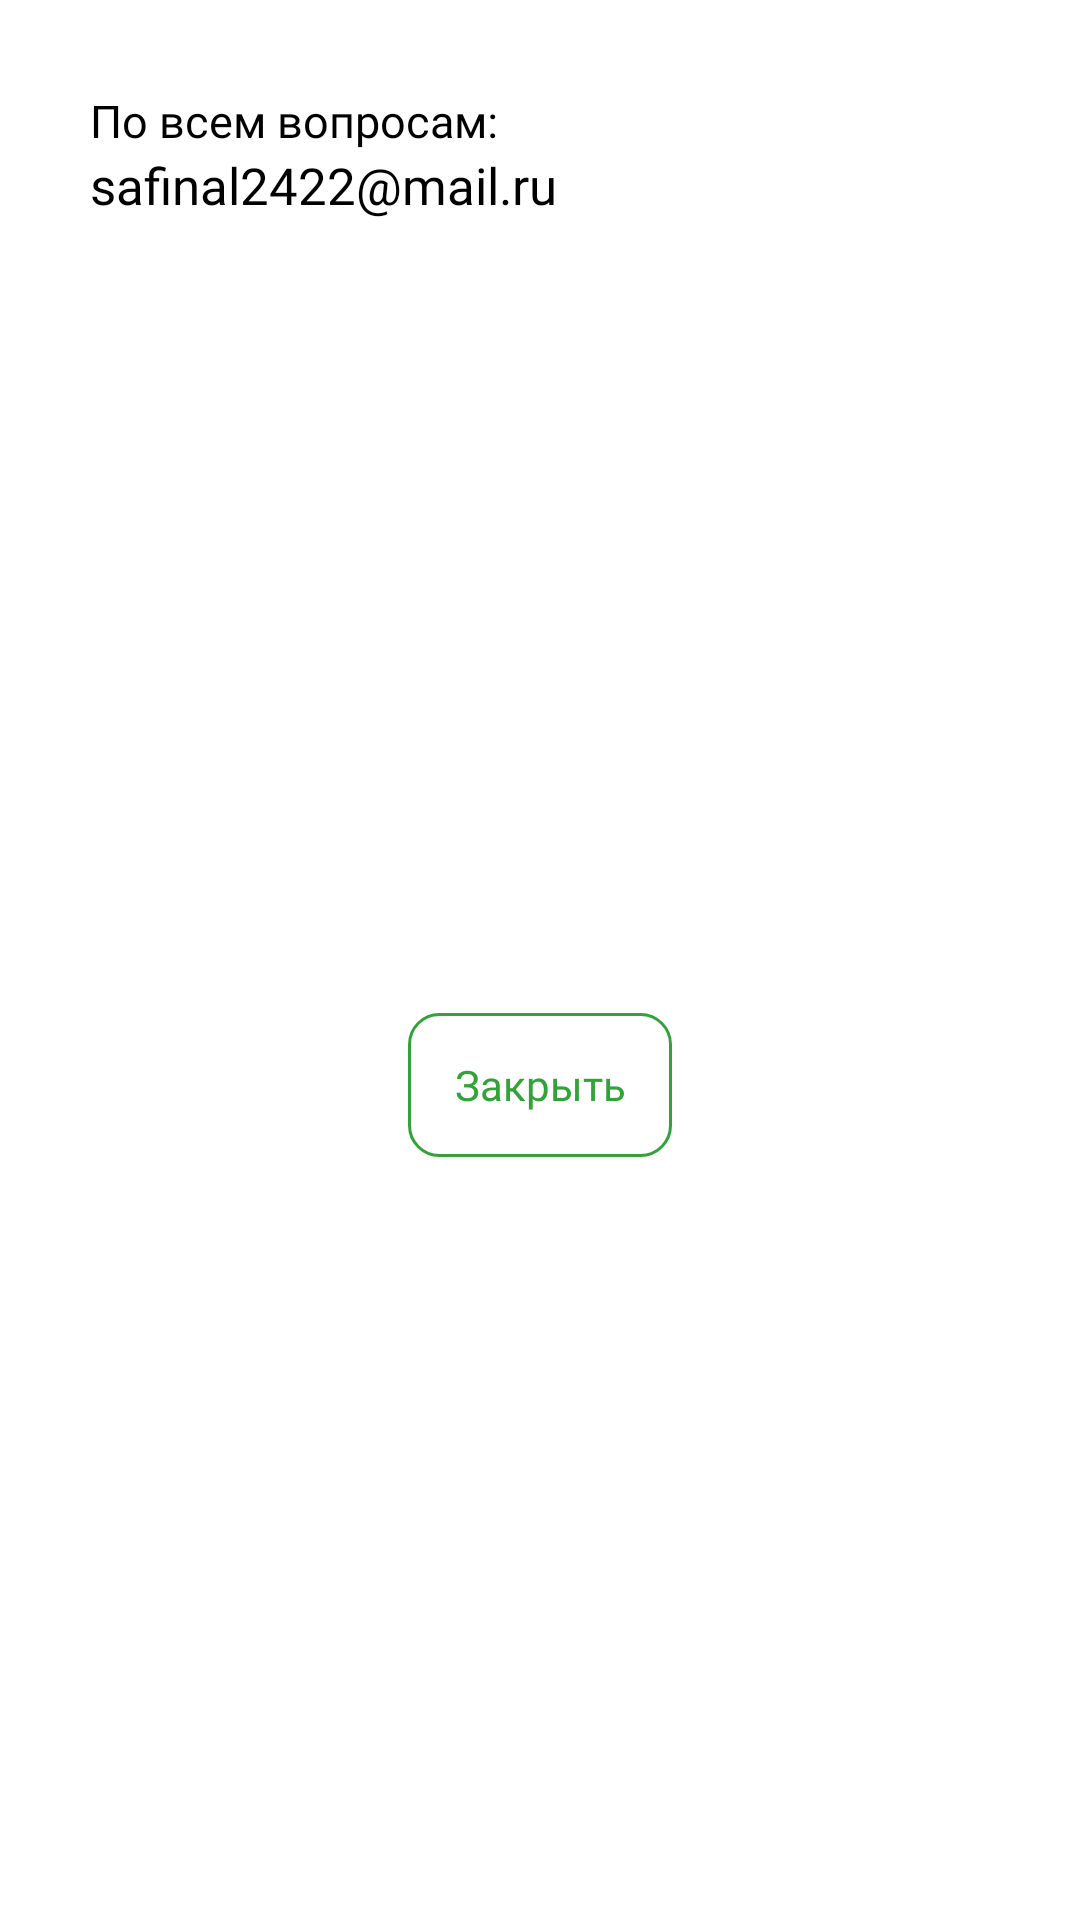

The Android layout XML behind this screen, and the referenced resources:
<!-- AndroidManifest.xml: application theme Theme.DiscountCard -->
<!-- res/layout/fragment_feedback.xml -->
<?xml version="1.0" encoding="utf-8"?>
<androidx.constraintlayout.widget.ConstraintLayout xmlns:android="http://schemas.android.com/apk/res/android"
    xmlns:app="http://schemas.android.com/apk/res-auto"
    xmlns:tools="http://schemas.android.com/tools"
    android:layout_width="match_parent"
    android:layout_height="match_parent"
    tools:context=".screens.FeedbackFragment"
    android:background="@color/colorFragmentBackground">

    <TextView
        android:id="@+id/textViewAllQuestions"
        android:layout_width="wrap_content"
        android:layout_height="wrap_content"
        android:text="@string/for_all_questions"
        android:textColor="@color/colorText"
        app:layout_constraintStart_toStartOf="parent"
        app:layout_constraintTop_toTopOf="parent"
        android:layout_marginTop="30dp"
        android:layout_marginStart="30dp"
        android:layout_marginEnd="30dp"
        android:fontFamily="@font/calibri"
        android:textSize="15sp"
        />

    <TextView
        android:id="@+id/tv_mail"
        android:layout_width="wrap_content"
        android:layout_height="wrap_content"
        android:text="@string/mail"
        android:textSize="17sp"
        android:textColor="@color/colorText"
        app:layout_constraintStart_toStartOf="parent"
        app:layout_constraintTop_toBottomOf="@+id/textViewAllQuestions"
        android:layout_marginStart="30dp"
        android:layout_marginEnd="30dp"
        android:paddingEnd="30dp"
        android:fontFamily="@font/calibri"
        android:paddingStart="0dp"
        android:textIsSelectable="true"
        />


    <android.widget.Button
        android:id="@+id/button_close"
        android:layout_width="wrap_content"
        android:layout_height="wrap_content"
        android:layout_marginTop="40dp"
        android:layout_marginBottom="30dp"
        android:text="@string/close"
        android:textAllCaps="false"
        app:layout_constraintBottom_toBottomOf="parent"
        app:layout_constraintEnd_toEndOf="parent"
        app:layout_constraintStart_toStartOf="parent"
        app:layout_constraintTop_toBottomOf="@+id/tv_mail"
        android:textColor="@color/colorView"
        android:fontFamily="@font/calibri"
        android:background="@drawable/custom_button_category"/>

</androidx.constraintlayout.widget.ConstraintLayout>
<!-- resources referenced by this layout -->
<resources>
  <color name="colorFragmentBackground">@color/white</color>
  <color name="colorText">@color/black</color>
  <color name="colorView">@color/green</color>
  <!-- drawable custom_button_category (drawable) -->
  <?xml version="1.0" encoding="utf-8"?>
  <selector xmlns:android="http://schemas.android.com/apk/res/android">
  
      <item android:state_pressed="true">
          <shape android:shape="rectangle">
              <solid android:color="@android:color/transparent" />
              <stroke android:color="@color/colorViewClick" android:width="1dp"/>
              <corners android:radius="10dp"/>
          </shape>
      </item>
  
      <item>
          <shape android:shape="rectangle">
              <solid android:color="@android:color/transparent" />
              <stroke android:color="@color/colorView" android:width="1dp"/>
              <corners android:radius="10dp"/>
          </shape>
      </item>
  </selector>
  <string name="close">Закрыть</string>
  <string name="for_all_questions">По всем вопросам:</string>
  <string name="mail">safinal2422@mail.ru</string>
  <style name="Theme.DiscountCard" parent="Theme.MaterialComponents.DayNight.NoActionBar">
          
          <item name="colorPrimary">@color/green</item>
          <item name="colorPrimaryVariant">@color/colorFragmentBackground</item>
          <item name="colorOnPrimary">@color/white</item>
          
          <item name="colorSecondary">@color/blue</item>
          <item name="colorSecondaryVariant">@color/blue</item>
          <item name="colorOnSecondary">@color/black</item>
          
          <item name="android:statusBarColor" tools:targetApi="l">?attr/colorPrimaryVariant</item>
          
      </style>
  <color name="white">#FFFFFFFF</color>
  <color name="black">#FF000000</color>
  <color name="green">#33A339</color>
  <color name="colorViewClick">@color/blue</color>
  <color name="blue">#38AAD6</color>
</resources>
